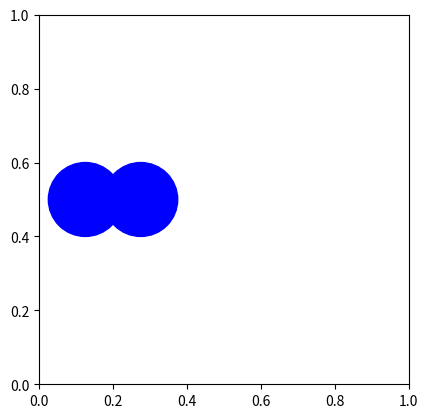

Reproduce this figure in Python.
import matplotlib.pyplot as plt

# Create a simple plot
fig, ax = plt.subplots()
ax.add_patch(plt.Circle((0.125, 0.5), 0.1, color='blue'))
ax.add_patch(plt.Circle((0.275, 0.5), 0.1, color='blue'))

# Set limits and show the plot
ax.set_xlim(0, 1)
ax.set_ylim(0, 1)
plt.gca().set_aspect('equal', adjustable='box')
plt.show()